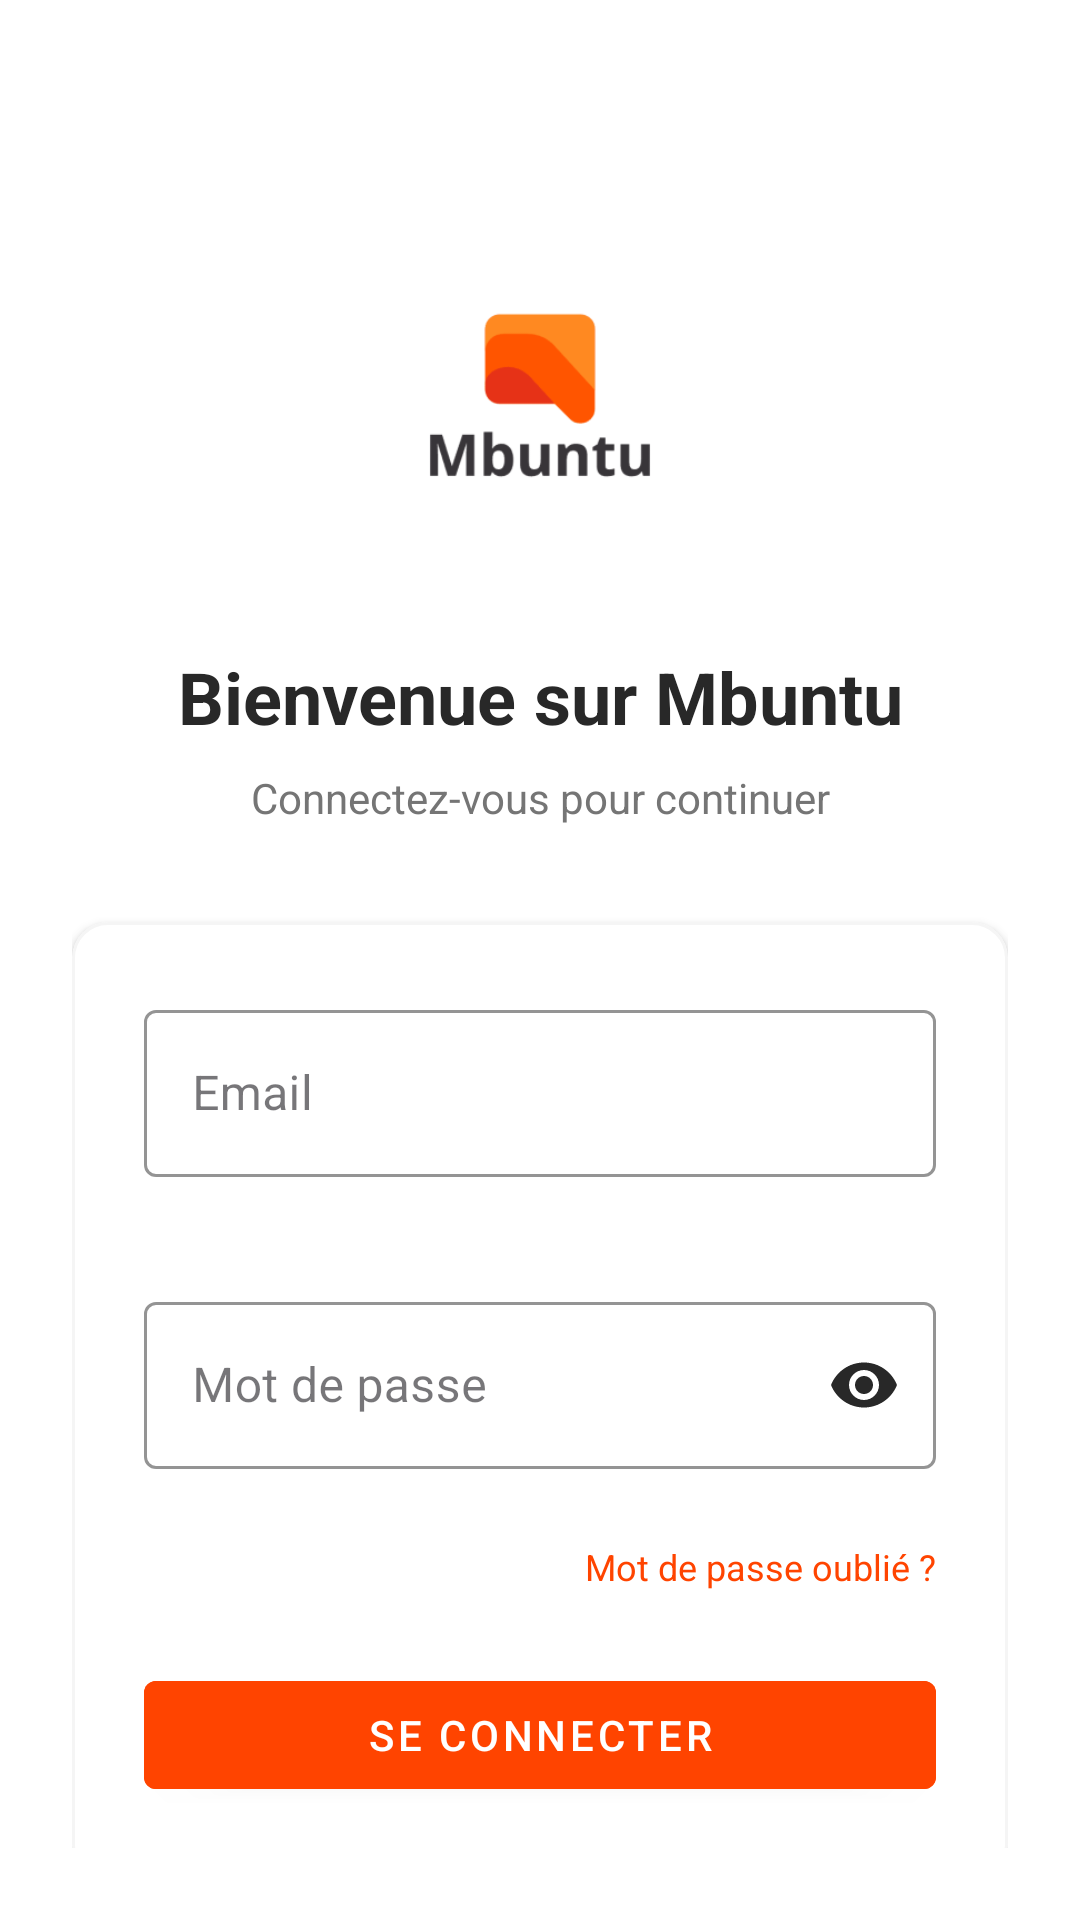

The Android layout XML behind this screen, and the referenced resources:
<!-- AndroidManifest.xml: application theme Theme.MbuntuMobile -->
<!-- res/layout/activity_login.xml -->
<?xml version="1.0" encoding="utf-8"?>
<androidx.constraintlayout.widget.ConstraintLayout
    xmlns:android="http://schemas.android.com/apk/res/android"
    xmlns:app="http://schemas.android.com/apk/res-auto"
    xmlns:tools="http://schemas.android.com/tools"
    android:layout_width="match_parent"
    android:layout_height="match_parent"
    android:background="@color/mbuntu_white"
    android:padding="24dp"
    tools:context=".LoginActivity">

    
    <ImageView
        android:id="@+id/imageViewLogo"
        android:layout_width="120dp"
        android:layout_height="120dp"
        android:layout_marginTop="48dp"
        android:src="@mipmap/logo_mbuntu"
        app:layout_constraintEnd_toEndOf="parent"
        app:layout_constraintStart_toStartOf="parent"
        app:layout_constraintTop_toTopOf="parent" />

    
    <TextView
        android:id="@+id/textViewWelcome"
        android:layout_width="wrap_content"
        android:layout_height="wrap_content"
        android:layout_marginTop="24dp"
        android:text="Bienvenue sur Mbuntu"
        android:textColor="@color/mbuntu_secondary"
        android:textSize="24sp"
        android:textStyle="bold"
        app:layout_constraintEnd_toEndOf="parent"
        app:layout_constraintStart_toStartOf="parent"
        app:layout_constraintTop_toBottomOf="@+id/imageViewLogo" />

    <TextView
        android:id="@+id/textViewSubtitle"
        android:layout_width="wrap_content"
        android:layout_height="wrap_content"
        android:layout_marginTop="8dp"
        android:text="Connectez-vous pour continuer"
        android:textColor="@color/mbuntu_text_secondary"
        app:layout_constraintEnd_toEndOf="parent"
        app:layout_constraintStart_toStartOf="parent"
        app:layout_constraintTop_toBottomOf="@+id/textViewWelcome" />

    
    <com.google.android.material.card.MaterialCardView
        android:id="@+id/cardViewForm"
        android:layout_width="0dp"
        android:layout_height="wrap_content"
        android:layout_marginTop="32dp"
        app:cardBackgroundColor="@color/mbuntu_white"
        app:cardCornerRadius="12dp"
        app:cardElevation="2dp"
        app:strokeColor="@color/mbuntu_light_gray"
        app:strokeWidth="1dp"
        app:layout_constraintEnd_toEndOf="parent"
        app:layout_constraintStart_toStartOf="parent"
        app:layout_constraintTop_toBottomOf="@+id/textViewSubtitle">

        <LinearLayout
            android:layout_width="match_parent"
            android:layout_height="wrap_content"
            android:orientation="vertical"
            android:padding="24dp">

            
            <com.google.android.material.textfield.TextInputLayout
                android:id="@+id/emailInputLayout"
                style="@style/Widget.MaterialComponents.TextInputLayout.OutlinedBox"
                android:layout_width="match_parent"
                android:layout_height="wrap_content"
                android:layout_marginBottom="16dp"
                android:hint="Email"
                app:boxStrokeColor="@color/mbuntu_secondary"
                app:errorEnabled="true"

                app:startIconTint="@color/mbuntu_secondary">

                <com.google.android.material.textfield.TextInputEditText
                    android:id="@+id/editTextEmail"
                    android:layout_width="match_parent"
                    android:layout_height="wrap_content"
                    android:inputType="textEmailAddress"
                    android:textColor="@color/mbuntu_text_primary" />
            </com.google.android.material.textfield.TextInputLayout>

            
            <com.google.android.material.textfield.TextInputLayout
                android:id="@+id/passwordInputLayout"
                style="@style/Widget.MaterialComponents.TextInputLayout.OutlinedBox"
                android:layout_width="match_parent"
                android:layout_height="wrap_content"
                android:hint="Mot de passe"
                app:boxStrokeColor="@color/mbuntu_secondary"
                app:endIconMode="password_toggle"
                app:endIconTint="@color/mbuntu_secondary"
                app:errorEnabled="true"
                app:startIconTint="@color/mbuntu_secondary">

                <com.google.android.material.textfield.TextInputEditText
                    android:id="@+id/editTextPassword"
                    android:layout_width="match_parent"
                    android:layout_height="wrap_content"
                    android:inputType="textPassword"
                    android:textColor="@color/mbuntu_text_primary" />
            </com.google.android.material.textfield.TextInputLayout>

            
            <TextView
                android:id="@+id/textViewForgotPassword"
                android:layout_width="wrap_content"
                android:layout_height="wrap_content"
                android:layout_gravity="end"
                android:layout_marginTop="4dp"
                android:text="Mot de passe oublié ?"
                android:textColor="@color/mbuntu_primary"
                android:textSize="12sp" />

            
            <com.google.android.material.button.MaterialButton
                android:id="@+id/buttonLogin"
                style="@style/Widget.MaterialComponents.Button"
                android:layout_width="match_parent"
                android:layout_height="wrap_content"
                android:layout_marginTop="24dp"
                android:backgroundTint="@color/mbuntu_primary"
                android:text="Se connecter"
                android:textColor="@color/mbuntu_white"
                app:iconGravity="textStart"
                app:iconPadding="8dp"
                app:iconTint="@color/mbuntu_white" />

            
            <ProgressBar
                android:id="@+id/progressBar"
                style="?android:attr/progressBarStyle"
                android:layout_width="wrap_content"
                android:layout_height="wrap_content"
                android:layout_gravity="center_horizontal"
                android:layout_marginTop="16dp"
                android:indeterminateTint="@color/mbuntu_primary"
                android:visibility="gone" />
        </LinearLayout>
    </com.google.android.material.card.MaterialCardView>

    
    <TextView
        android:id="@+id/textViewRegister"
        android:layout_width="wrap_content"
        android:layout_height="wrap_content"
        android:layout_marginTop="24dp"
        android:text="Pas encore de compte ? S'inscrire"
        android:textColor="@color/mbuntu_primary"
        app:layout_constraintEnd_toEndOf="parent"
        app:layout_constraintStart_toStartOf="parent"
        app:layout_constraintTop_toBottomOf="@+id/cardViewForm" />

    
    <TextView
        android:id="@+id/textViewVersion"
        android:layout_width="wrap_content"
        android:layout_height="wrap_content"
        android:layout_marginBottom="16dp"
        android:text="Mbuntu v1.0"
        android:textColor="@color/mbuntu_text_secondary"
        android:textSize="12sp"
        app:layout_constraintBottom_toBottomOf="parent"
        app:layout_constraintEnd_toEndOf="parent"
        app:layout_constraintStart_toStartOf="parent" />

</androidx.constraintlayout.widget.ConstraintLayout>
<!-- resources referenced by this layout -->
<resources>
  <color name="mbuntu_light_gray">#F5F5F5</color>
  <color name="mbuntu_primary">#FF4400</color>
  <color name="mbuntu_secondary">#282828</color>
  <color name="mbuntu_text_primary">#282828</color>
  <color name="mbuntu_text_secondary">#757575</color>
  <color name="mbuntu_white">#FFFFFF</color>
  <!-- mipmap logo_mbuntu: webp bitmap (mipmap-mdpi, 1270 bytes) -->
  <style name="Theme.MbuntuMobile" parent="Base.Theme.MbuntuMobile" />
  <style name="Base.Theme.MbuntuMobile" parent="Theme.Material3.DayNight.NoActionBar">
          
          
      </style>
</resources>
